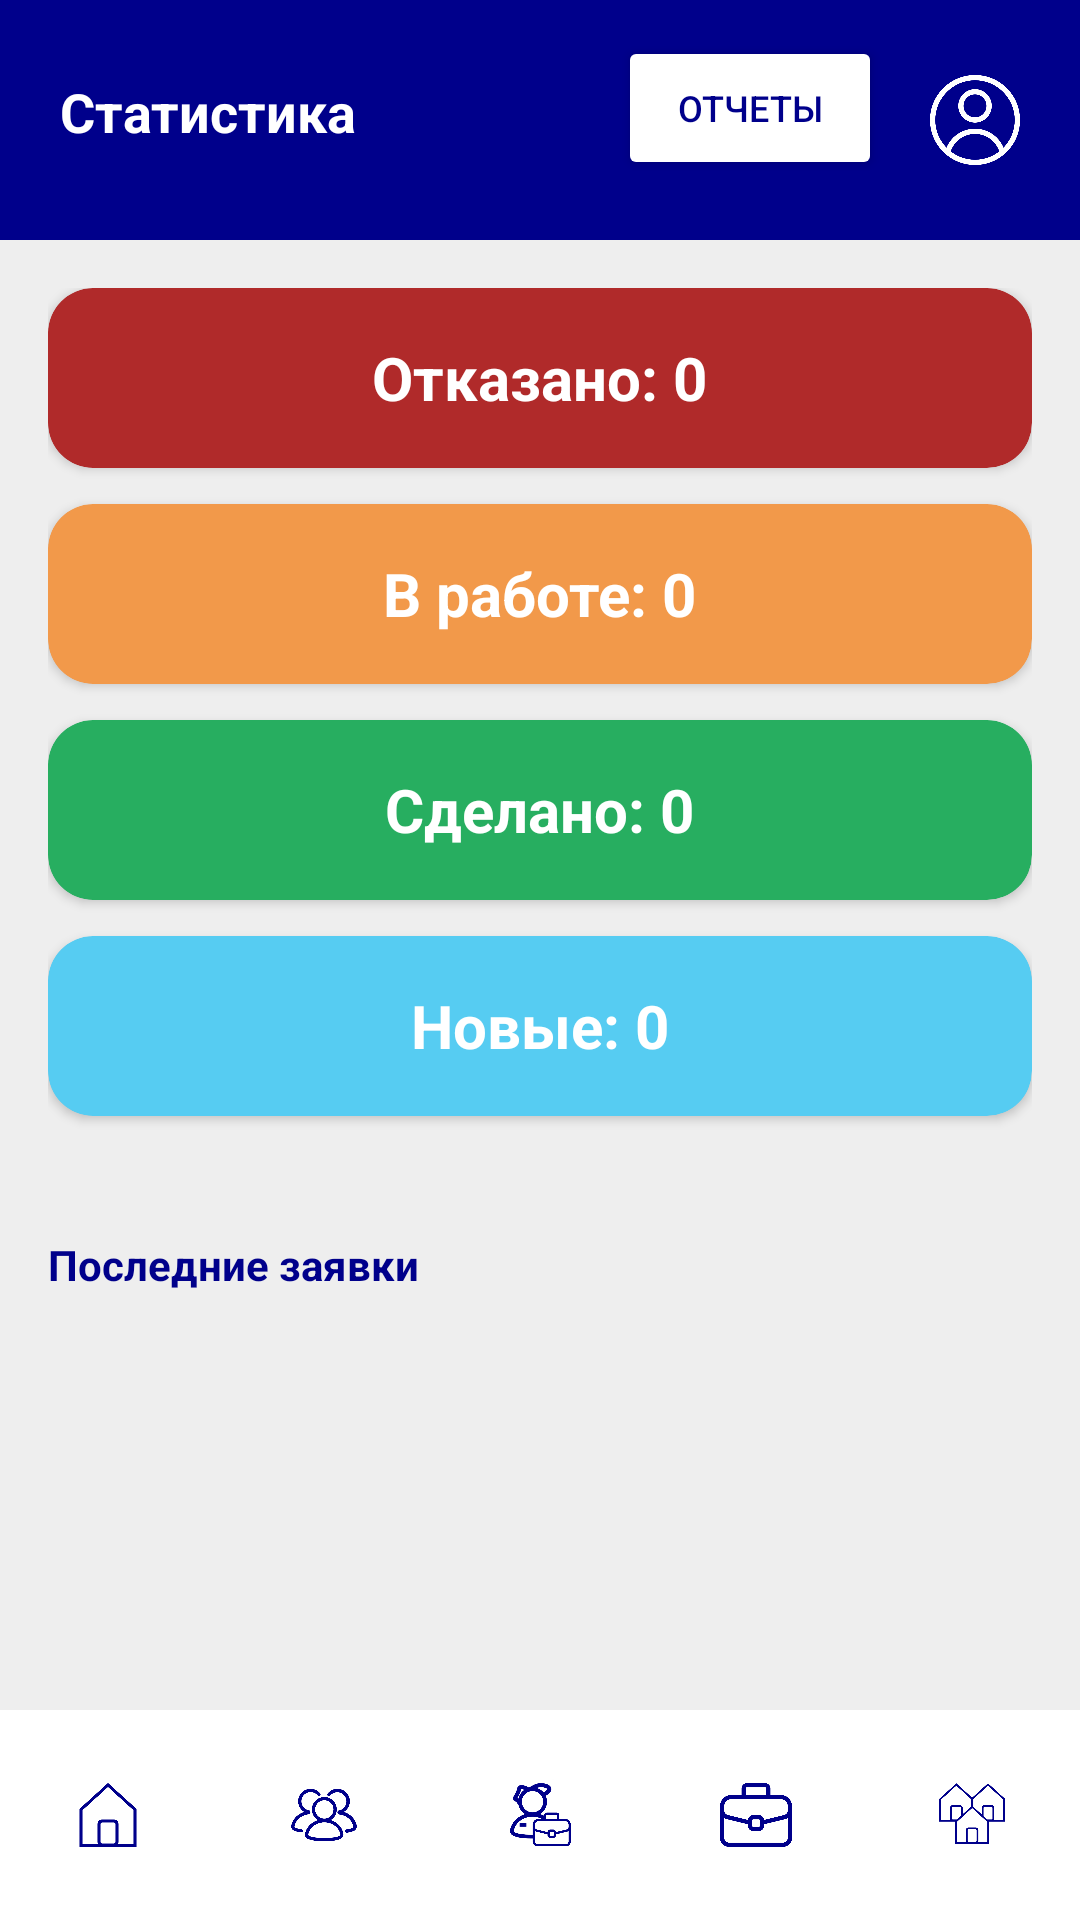

Here is an Android app screen rendered from its layout file. Give the layout XML and the strings, colors and styles it references.
<!-- AndroidManifest.xml: application theme Theme.HelpDesk -->
<!-- res/layout/admin_main.xml -->
<?xml version="1.0" encoding="utf-8"?>
<androidx.constraintlayout.widget.ConstraintLayout
    xmlns:android="http://schemas.android.com/apk/res/android"
    xmlns:app="http://schemas.android.com/apk/res-auto"
    android:layout_width="match_parent"
    android:layout_height="match_parent"
    android:background="#EEEEEE">

    <View
        android:id="@+id/header_bg"
        android:layout_width="match_parent"
        android:layout_height="80dp"
        android:background="#00008B"
        app:layout_constraintTop_toTopOf="parent" />

    <TextView
        android:id="@+id/tv_header_title"
        android:layout_width="wrap_content"
        android:layout_height="wrap_content"
        android:layout_marginStart="20dp"
        android:layout_marginTop="25dp"
        android:text="Статистика"
        android:textColor="@android:color/white"
        android:textSize="18sp"
        android:textStyle="bold"
        app:layout_constraintStart_toStartOf="parent"
        app:layout_constraintTop_toTopOf="parent" />

    <ImageView
        android:id="@+id/iv_admin_profile"
        android:layout_width="30dp"
        android:layout_height="30dp"
        android:layout_marginEnd="20dp"
        android:layout_marginTop="25dp"
        android:src="@drawable/profile"
        app:tint="@android:color/white"
        app:layout_constraintEnd_toEndOf="parent"
        app:layout_constraintTop_toTopOf="parent" />

    <Button
        android:id="@+id/btn_reports"
        android:layout_width="wrap_content"
        android:layout_height="wrap_content"
        android:layout_marginEnd="16dp"
        android:layout_marginBottom="8dp"
        android:text="Отчеты"
        android:textSize="12sp"
        android:backgroundTint="#FFFFFF"
        android:textColor="#00008B"
        app:layout_constraintEnd_toStartOf="@id/iv_admin_profile"
        app:layout_constraintTop_toTopOf="@id/iv_admin_profile"
        app:layout_constraintBottom_toBottomOf="@id/iv_admin_profile" />

    <ScrollView
        android:layout_width="match_parent"
        android:layout_height="0dp"
        app:layout_constraintTop_toBottomOf="@id/header_bg"
        app:layout_constraintBottom_toTopOf="@id/bottom_navigation">

        <LinearLayout
            android:layout_width="match_parent"
            android:layout_height="wrap_content"
            android:orientation="vertical"
            android:padding="16dp">

            <androidx.cardview.widget.CardView
                android:layout_width="match_parent"
                android:layout_height="60dp"
                app:cardBackgroundColor="#B02A2A"
                app:cardCornerRadius="15dp"
                android:layout_marginBottom="12dp">
                <TextView
                    android:id="@+id/stat_rejected"
                    android:layout_width="wrap_content"
                    android:layout_height="wrap_content"
                    android:layout_gravity="center"
                    android:text="Отказано: 0"
                    android:textColor="@android:color/white"
                    android:textSize="20sp"
                    android:textStyle="bold"/>
            </androidx.cardview.widget.CardView>

            <androidx.cardview.widget.CardView
                android:layout_width="match_parent"
                android:layout_height="60dp"
                app:cardBackgroundColor="#F2994A"
                app:cardCornerRadius="15dp"
                android:layout_marginBottom="12dp">
                <TextView
                    android:id="@+id/stat_in_progress"
                    android:layout_width="wrap_content"
                    android:layout_height="wrap_content"
                    android:layout_gravity="center"
                    android:text="В работе: 0"
                    android:textColor="@android:color/white"
                    android:textSize="20sp"
                    android:textStyle="bold"/>
            </androidx.cardview.widget.CardView>

            <androidx.cardview.widget.CardView
                android:layout_width="match_parent"
                android:layout_height="60dp"
                app:cardBackgroundColor="#27AE60"
                app:cardCornerRadius="15dp"
                android:layout_marginBottom="12dp">
                <TextView
                    android:id="@+id/stat_done"
                    android:layout_width="wrap_content"
                    android:layout_height="wrap_content"
                    android:layout_gravity="center"
                    android:text="Сделано: 0"
                    android:textColor="@android:color/white"
                    android:textSize="20sp"
                    android:textStyle="bold"/>
            </androidx.cardview.widget.CardView>

            <androidx.cardview.widget.CardView
                android:layout_width="match_parent"
                android:layout_height="60dp"
                app:cardBackgroundColor="#56CCF2"
                app:cardCornerRadius="15dp"
                android:layout_marginBottom="24dp">
                <TextView
                    android:id="@+id/stat_new"
                    android:layout_width="wrap_content"
                    android:layout_height="wrap_content"
                    android:layout_gravity="center"
                    android:text="Новые: 0"
                    android:textColor="@android:color/white"
                    android:textSize="20sp"
                    android:textStyle="bold"/>
            </androidx.cardview.widget.CardView>

            <TextView
                android:layout_width="wrap_content"
                android:layout_height="wrap_content"
                android:text="Последние заявки"
                android:layout_marginTop="16dp"
                android:textColor="#00008B"
                android:textStyle="bold"/>

            <androidx.recyclerview.widget.RecyclerView
                android:id="@+id/rv_recent_requests"
                android:layout_width="match_parent"
                android:layout_height="wrap_content"
                android:nestedScrollingEnabled="false"
                android:layout_marginTop="8dp" />

        </LinearLayout>
    </ScrollView>

    <com.google.android.material.bottomnavigation.BottomNavigationView
        android:id="@+id/bottom_navigation"
        android:layout_width="match_parent"
        android:layout_height="70dp"
        android:background="@android:color/white"
        app:itemIconTint="#00008B"
        app:labelVisibilityMode="unlabeled"
        app:menu="@menu/admin_bottom_menu"
        app:layout_constraintBottom_toBottomOf="parent" />

</androidx.constraintlayout.widget.ConstraintLayout>
<!-- resources referenced by this layout -->
<resources>
  <!-- drawable profile: png bitmap (drawable, 24505 bytes) -->
  <style name="Theme.HelpDesk" parent="Base.Theme.HelpDesk" />
  <style name="Base.Theme.HelpDesk" parent="Theme.Material3.DayNight.NoActionBar">
          
          
      </style>
</resources>
